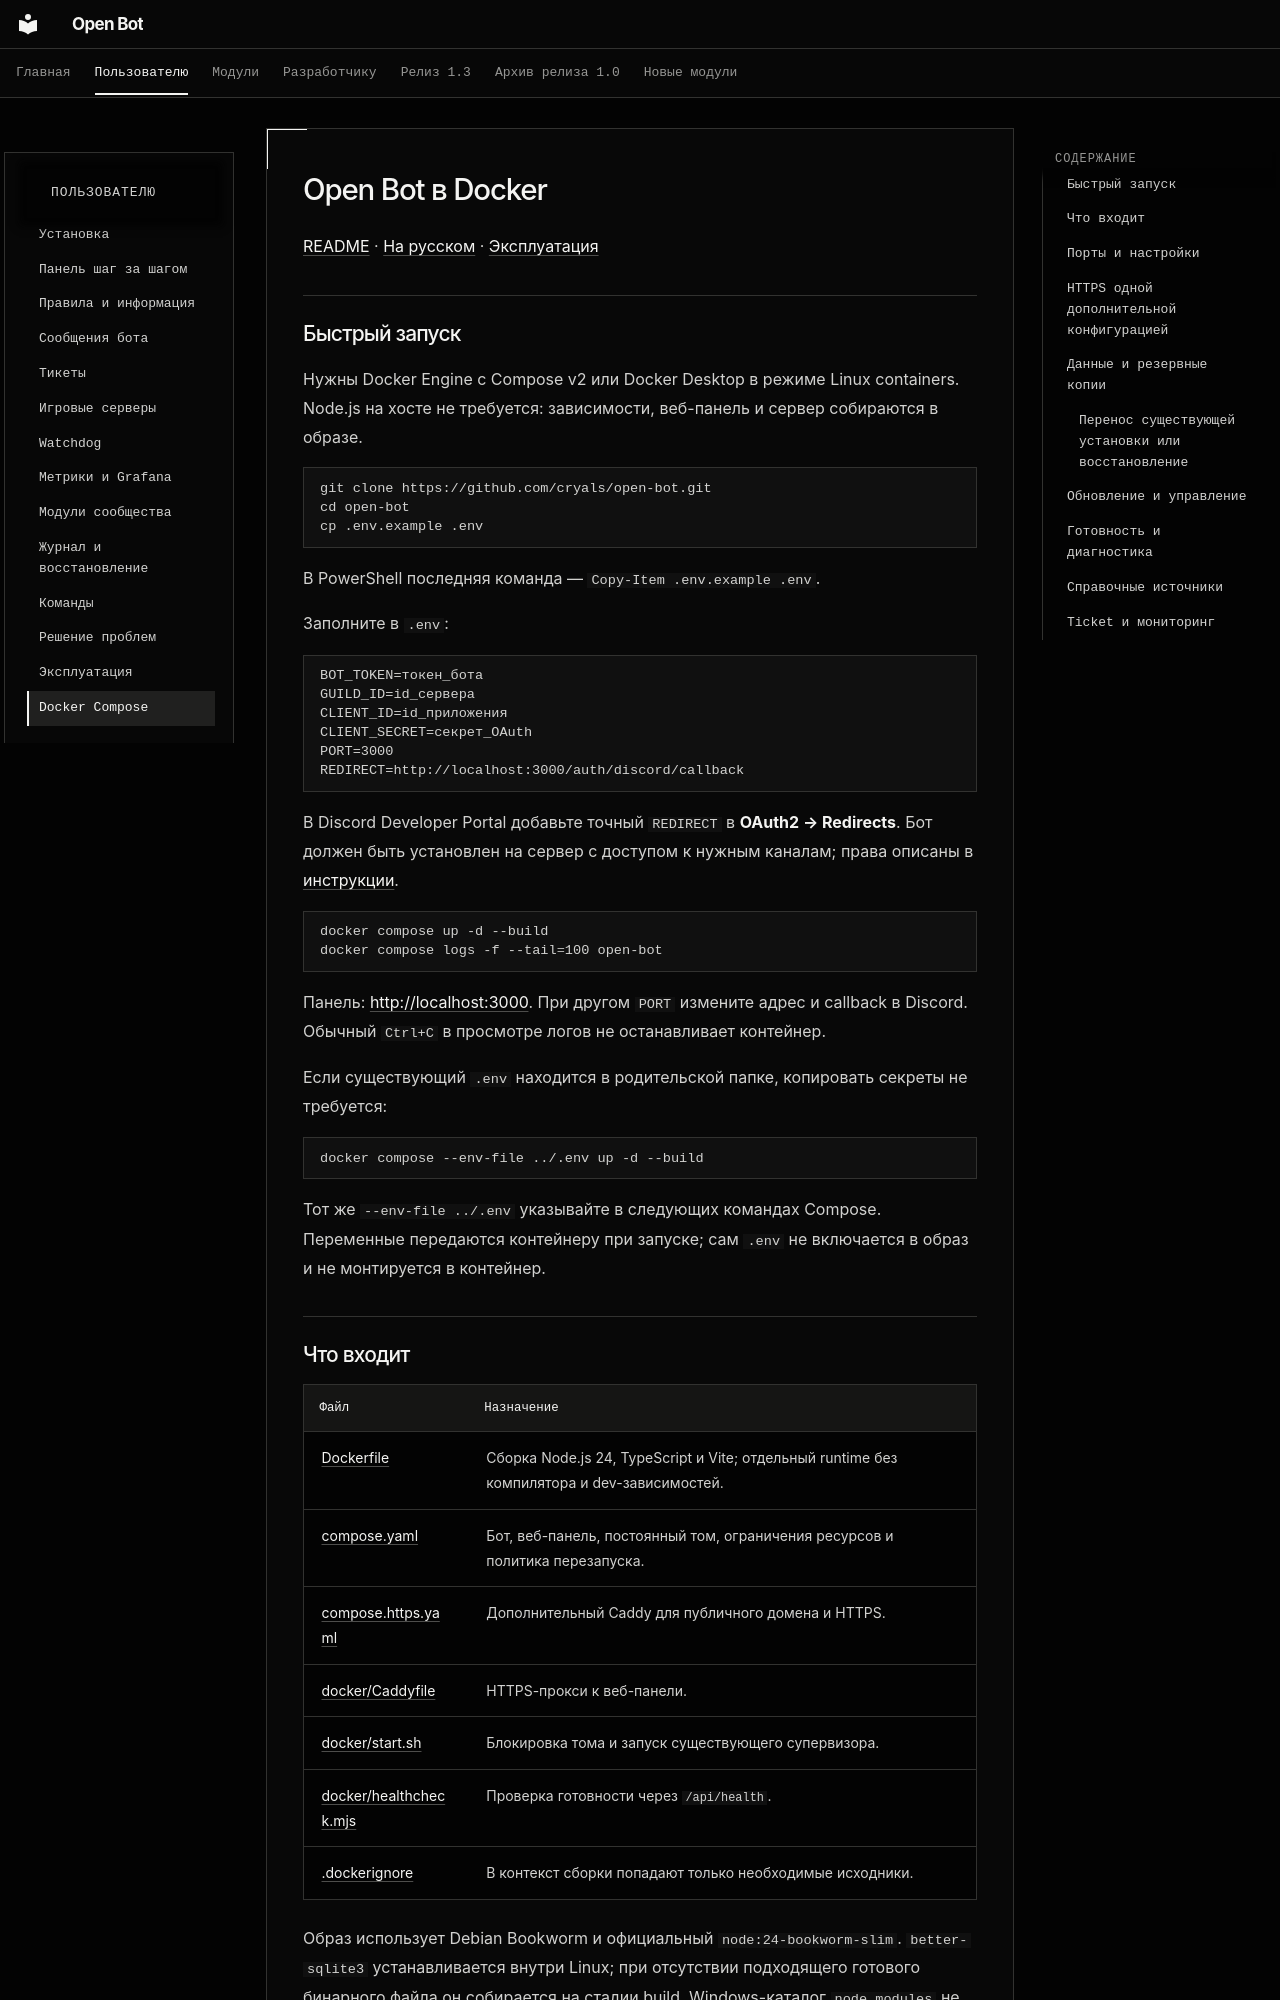

repository: cryals/open-bot · page: DOCKER/index.html · generator: mkdocs

# Open Bot в Docker

[README](https://github.com/cryals/open-bot/blob/main/README.md) · [На русском](https://github.com/cryals/open-bot/blob/main/README_RU.md) · [Эксплуатация](OPERATIONS.md)

## Быстрый запуск

Нужны Docker Engine с Compose v2 или Docker Desktop в режиме Linux containers. Node.js на хосте не требуется: зависимости, веб-панель и сервер собираются в образе.

```sh
git clone https://github.com/cryals/open-bot.git
cd open-bot
cp .env.example .env
```

В PowerShell последняя команда — `Copy-Item .env.example .env`.

Заполните в `.env`:

```dotenv
BOT_TOKEN=токен_бота
GUILD_ID=id_сервера
CLIENT_ID=id_приложения
CLIENT_SECRET=секрет_OAuth
PORT=3000
REDIRECT=http://localhost:3000/auth/discord/callback
```

В Discord Developer Portal добавьте точный `REDIRECT` в **OAuth2 → Redirects**. Бот должен быть установлен на сервер с доступом к нужным каналам; права описаны в [инструкции](OPERATIONS.md#подключение-discord).

```sh
docker compose up -d --build
docker compose logs -f --tail=100 open-bot
```

Панель: [http://localhost:3000](http://localhost:3000). При другом `PORT` измените адрес и callback в Discord. Обычный `Ctrl+C` в просмотре логов не останавливает контейнер.

Если существующий `.env` находится в родительской папке, копировать секреты не требуется:

```sh
docker compose --env-file ../.env up -d --build
```

Тот же `--env-file ../.env` указывайте в следующих командах Compose. Переменные передаются контейнеру при запуске; сам `.env` не включается в образ и не монтируется в контейнер.
